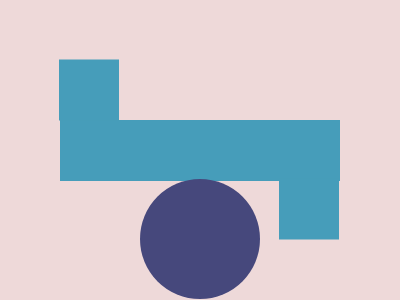

Reproduce this picture with HTML and CSS.

<!-- file: index.html -->
<!DOCTYPE html>
<html lang="en">
  <head>
    <meta charset="UTF-8" />
    <meta name="viewport" content="width=device-width, initial-scale=1.0" />
    <link rel="stylesheet" type="text/css" href="styles.css" />
    <title>Feb02</title>
  </head>
  <body>
    <div class="wrap">
      <div class="top"></div>
      <div class="bottom"></div>
    </div>
  </body>
</html>


/* file: styles.css */
* { margin: 0; }
body {
  transform: translate(-50%, -50%);
  position: absolute;
  top: 50%;
  left: 50%;
}
.wrap {
  width: 400px;
  height: 400px;
  background: #EED9D9;
  
  display: flex;
  flex-direction: column;
  justify-content: center;
  align-items: center;
  overflow: hidden;
}

.top {
  width: 280px;
  height: 61px;
  background: #469DBA;
}
.top::before,
.top::after {
  content: '';
  transform: translate(-50%, -50%);
  position: absolute;

  width: 60px;
  height: 61px;
  background: #469DBA;
}
.top::before { top: 35%; left: 22.3%; }
.top::after { top: 64.75%; left: 77.3%; }
  
.bottom {
  transform: translate(-50%, -50%);
  position: absolute;
  top: 72.3%;
  left: 50%;
  
  width: 120px;
  height: 120px;
  background: #46487C;
  border-radius: 50%;
}